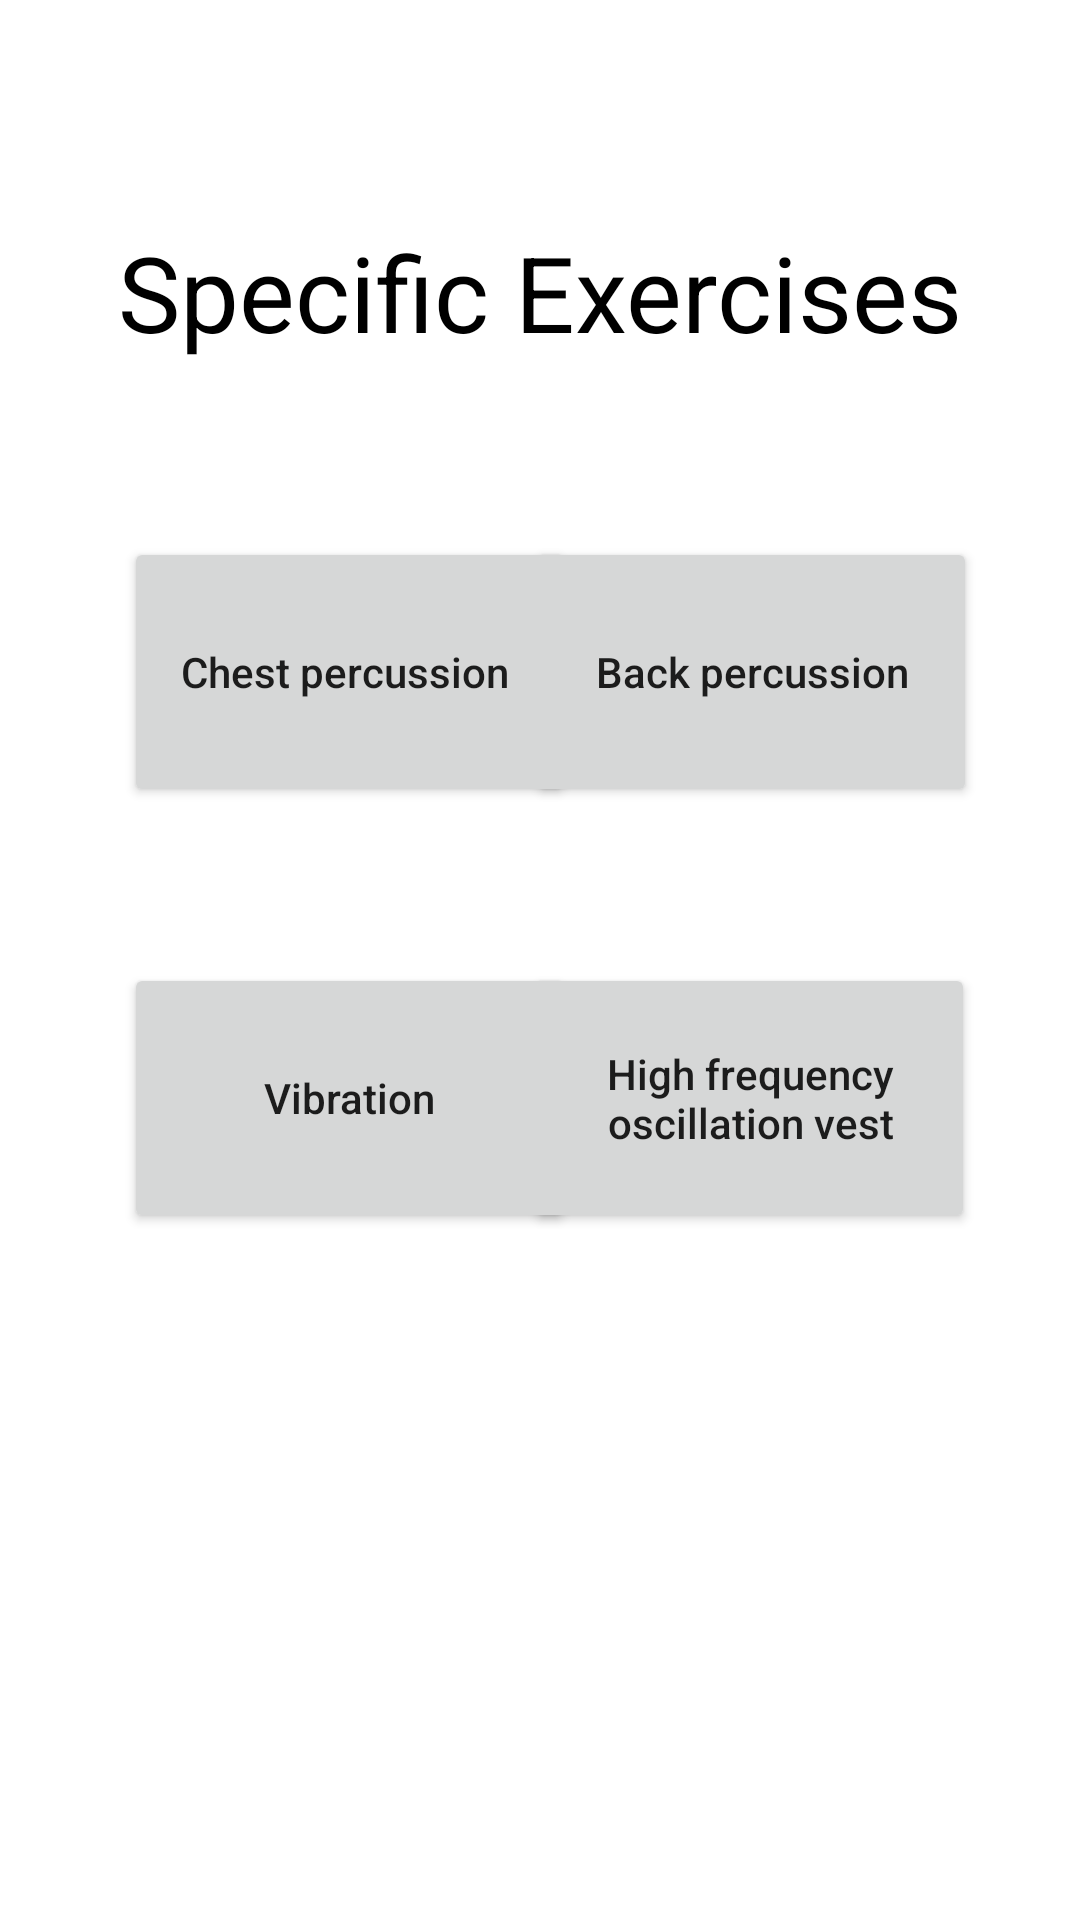

The Android layout XML behind this screen, and the referenced resources:
<!-- AndroidManifest.xml: application theme Theme.BTHomePage -->
<!-- res/layout/activity_options_pv.xml -->
<?xml version="1.0" encoding="utf-8"?>
<androidx.constraintlayout.widget.ConstraintLayout xmlns:android="http://schemas.android.com/apk/res/android"
    xmlns:app="http://schemas.android.com/apk/res-auto"
    xmlns:tools="http://schemas.android.com/tools"
    android:layout_width="match_parent"
    android:layout_height="match_parent"
    tools:context=".OptionsPV">

    <TextView
        android:id="@+id/textView31"
        android:layout_width="321dp"
        android:layout_height="67dp"
        android:layout_marginTop="64dp"
        android:gravity="center"
        android:text="Specific Exercises"
        android:textColor="#000000"
        android:textSize="35sp"
        app:layout_constraintEnd_toEndOf="parent"
        app:layout_constraintStart_toStartOf="parent"
        app:layout_constraintTop_toTopOf="parent" />

    <Button
        android:id="@+id/button8"
        android:layout_width="150dp"
        android:layout_height="90dp"
        android:layout_marginTop="48dp"
        android:onClick="sendMessagesChestPerc"
        android:text="Chest percussion "
        android:textAllCaps="false"
        app:layout_constraintEnd_toEndOf="parent"
        app:layout_constraintHorizontal_bias="0.197"
        app:layout_constraintStart_toStartOf="parent"
        app:layout_constraintTop_toBottomOf="@+id/textView31" />

    <Button
        android:id="@+id/button9"
        android:layout_width="150dp"
        android:layout_height="90dp"
        android:layout_marginTop="48dp"
        android:onClick="sendMessagesBackPerc"
        android:text="Back percussion"
        android:textAllCaps="false"
        app:layout_constraintEnd_toEndOf="parent"
        app:layout_constraintHorizontal_bias="0.836"
        app:layout_constraintStart_toStartOf="parent"
        app:layout_constraintTop_toBottomOf="@+id/textView31" />

    <Button
        android:id="@+id/button10"
        android:layout_width="150dp"
        android:layout_height="90dp"
        android:layout_marginTop="52dp"
        android:onClick="sendMessagesVibration"
        android:text="Vibration"
        android:textAllCaps="false"
        app:layout_constraintEnd_toEndOf="parent"
        app:layout_constraintHorizontal_bias="0.197"
        app:layout_constraintStart_toStartOf="parent"
        app:layout_constraintTop_toBottomOf="@+id/button8"/>

    <Button
        android:id="@+id/button11"
        android:layout_width="150dp"
        android:layout_height="90dp"
        android:layout_marginTop="52dp"
        android:onClick="sendMessagesHighFreq"
        android:text="High frequency oscillation vest"
        android:textAllCaps="false"
        app:layout_constraintEnd_toEndOf="parent"
        app:layout_constraintHorizontal_bias="0.833"
        app:layout_constraintStart_toStartOf="parent"
        app:layout_constraintTop_toBottomOf="@+id/button9" />

    <Button
        android:id="@+id/button19"
        android:layout_width="wrap_content"
        android:layout_height="wrap_content"
        android:layout_marginTop="230dp"
        android:onClick="sendMessagesExercises"
        android:text="Back to Exercises"
        android:textColor="#000000"
        app:backgroundTint="#0099FF"
        app:layout_constraintEnd_toEndOf="parent"
        app:layout_constraintHorizontal_bias="0.497"
        app:layout_constraintStart_toStartOf="parent"
        app:layout_constraintTop_toBottomOf="@+id/button10" />

</androidx.constraintlayout.widget.ConstraintLayout>
<!-- resources referenced by this layout -->
<resources>
  <style name="Theme.BTHomePage" parent="Theme.MaterialComponents.DayNight.DarkActionBar">
          
          <item name="colorPrimary">#0099FF</item>
          <item name="colorPrimaryVariant">#0099FF</item>
          <item name="colorOnPrimary">@color/black</item>
          
          <item name="colorSecondary">#0099FF</item>
          <item name="colorSecondaryVariant">#0099FF</item>
          <item name="colorOnSecondary">@color/black</item>
          
          <item name="android:statusBarColor" tools:targetApi="l">?attr/colorPrimaryVariant</item>
          
      </style>
  <!-- not gathered from this repository: default colours our renderer supplied (Android Studio template values) -->
  <color name="black">#FF000000</color>
</resources>
